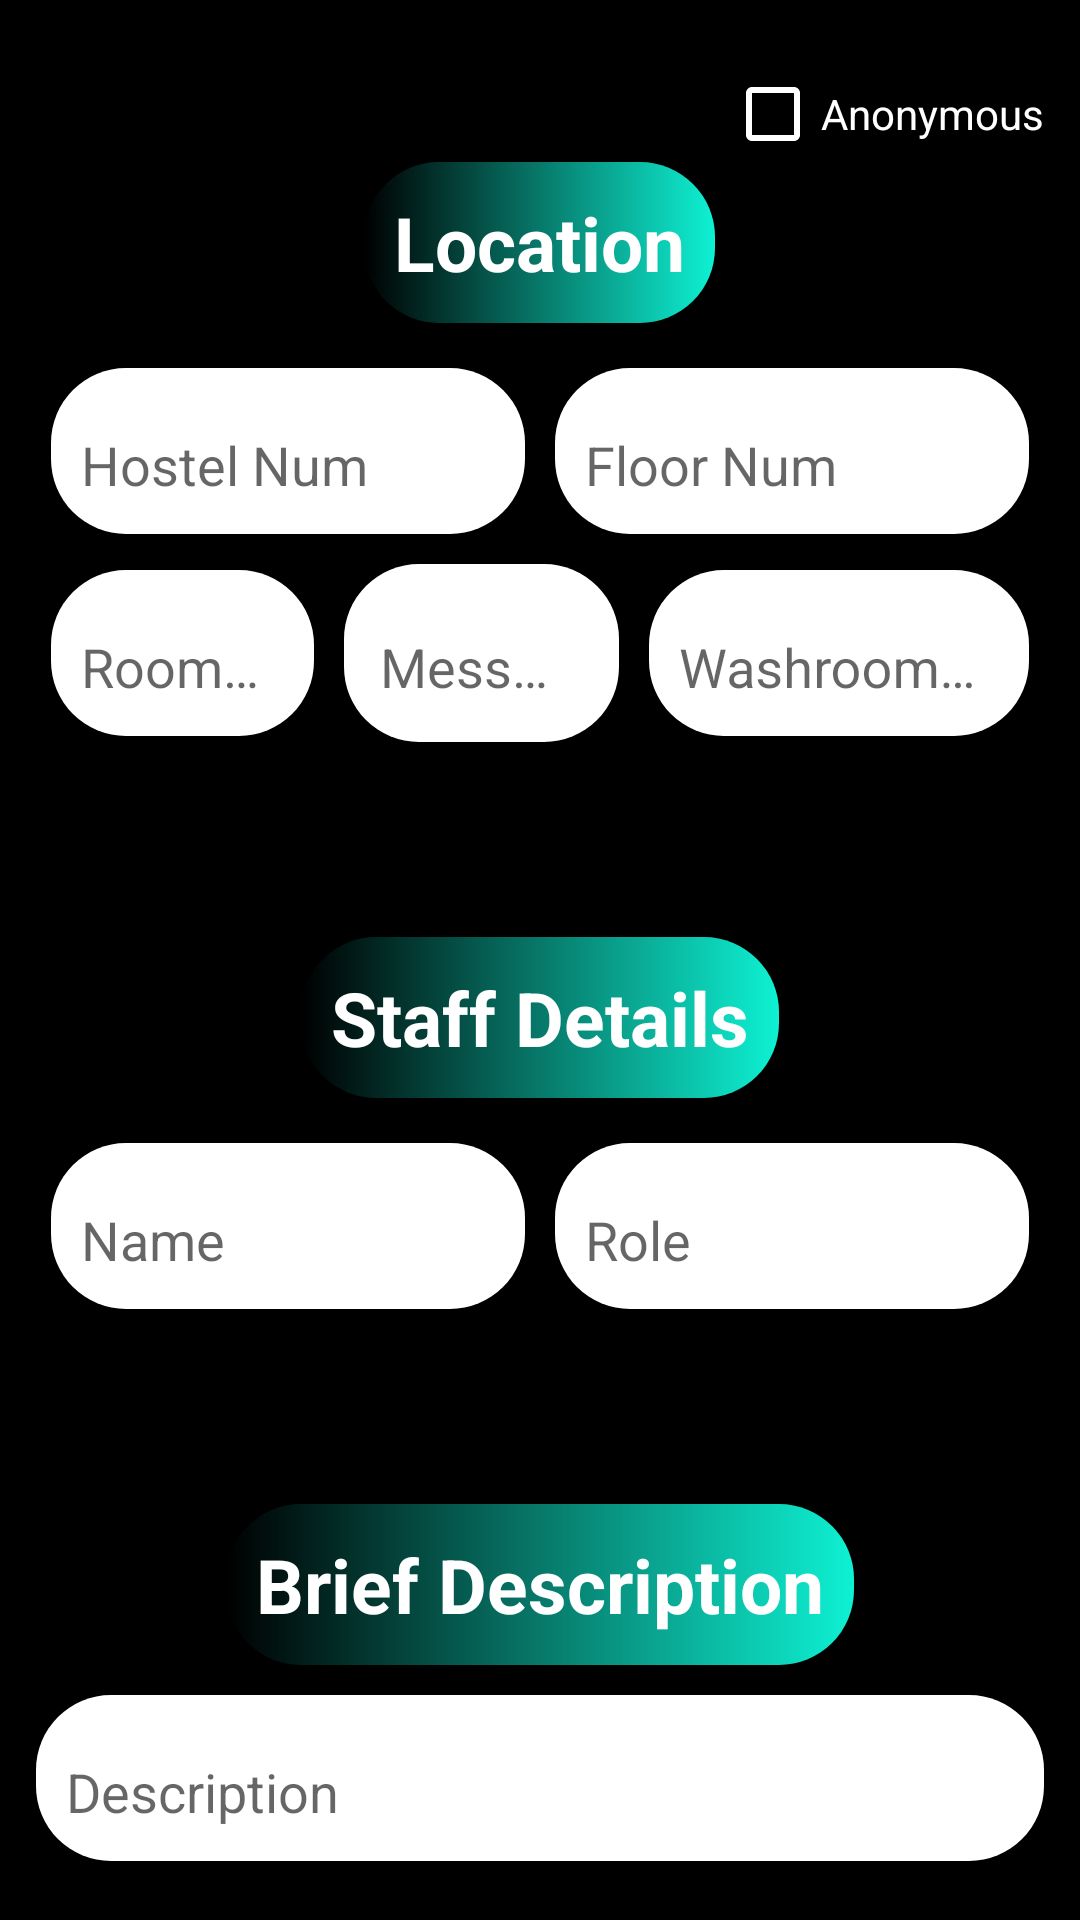

Produce the Android XML layout that renders to this screen, including the resource entries it uses.
<!-- AndroidManifest.xml: application theme AppTheme -->
<!-- res/layout/activity_generic_complaint.xml -->
<?xml version="1.0" encoding="utf-8"?>
<ScrollView xmlns:android="http://schemas.android.com/apk/res/android"
    xmlns:app="http://schemas.android.com/apk/res-auto"
    xmlns:tools="http://schemas.android.com/tools"
    android:layout_width="match_parent"
    android:layout_height="match_parent"
    android:background="@color/black"
    tools:context=".Complaint.Generic_complaint">

    <LinearLayout
        android:layout_width="match_parent"
        android:layout_height="match_parent"
        tools:context=".Complaint.Generic_complaint"
        android:orientation="vertical"
        android:layout_marginTop="10dp"
        android:background="@color/black"
        android:padding="12dp">

        <CheckBox
            android:layout_width="wrap_content"
            android:layout_height="wrap_content"
            android:layout_gravity="end"
            android:id="@+id/chk"
            android:buttonTint="@color/white"
            android:text="Anonymous"
            android:textColor="@color/white"/>

<LinearLayout
    android:layout_width="match_parent"
    android:layout_height="wrap_content"
    android:orientation="vertical">

    <TextView
        android:layout_width="wrap_content"
        android:layout_height="wrap_content"
        android:text="Location"
        android:layout_gravity="center"
        android:textSize="25sp"
        android:padding="10dp"
        android:textColor="@color/white"
        android:textStyle="bold"
        android:background="@drawable/pi_pu"
        android:transitionName="logo_text">

    </TextView>
    <LinearLayout
        android:layout_width="match_parent"
        android:layout_height="wrap_content"
        android:orientation="vertical"
        android:layout_marginTop="10dp"
>
    <LinearLayout
        android:layout_width="match_parent"
        android:layout_height="wrap_content"
        android:orientation="horizontal"

        android:weightSum="1">

        <com.google.android.material.textfield.TextInputLayout
            android:id="@+id/hos_num"
            android:layout_width="wrap_content"
            android:layout_height="wrap_content"
            android:background="@drawable/gen"
          android:layout_margin="5dp"
            android:layout_weight="0.50"
            android:hint="Hostel Num"
            >

            <com.google.android.material.textfield.TextInputEditText
                android:layout_width="match_parent"
                android:layout_height="wrap_content"
               android:padding="10dp"
                android:background="@android:color/transparent"
                android:inputType="text"
                android:textColor="#000000" />
        </com.google.android.material.textfield.TextInputLayout>

        <com.google.android.material.textfield.TextInputLayout
            android:id="@+id/floor_num"
            android:layout_width="wrap_content"
            android:layout_height="wrap_content"
            android:layout_margin="5dp"

            android:background="@drawable/gen"

            android:layout_weight="0.50"
            android:hint="Floor Num">

            <com.google.android.material.textfield.TextInputEditText
                android:layout_width="match_parent"
                android:layout_height="wrap_content"
                android:padding="10dp"
                android:background="@android:color/transparent"
                android:inputType="text"
                android:textColor="#000000"/>
        </com.google.android.material.textfield.TextInputLayout>




</LinearLayout>


        <LinearLayout
            android:layout_width="match_parent"
            android:layout_height="wrap_content"
            android:orientation="horizontal"
            android:weightSum="1">

            <com.google.android.material.textfield.TextInputLayout
                android:id="@+id/room_num"
                android:layout_width="wrap_content"
                android:background="@drawable/gen"
                android:layout_height="wrap_content"
                android:layout_margin="5dp"

                android:layout_weight="0.28"
                android:hint="Room No"
                >

                <com.google.android.material.textfield.TextInputEditText
                    android:layout_width="match_parent"
                    android:layout_height="wrap_content"
                    android:inputType="text"
                    android:padding="10dp"
                    android:background="@android:color/transparent"
                    android:textColor="#000000" />
            </com.google.android.material.textfield.TextInputLayout>

            <com.google.android.material.textfield.TextInputLayout
                android:id="@+id/mess_num"
                android:padding="2dp"
                android:layout_width="wrap_content"
                android:layout_height="wrap_content"
                android:layout_margin="5dp"

                android:layout_weight="0.28"
                android:background="@drawable/gen"

                android:hint="Mess No">

                <com.google.android.material.textfield.TextInputEditText
                    android:layout_width="match_parent"
                    android:layout_height="wrap_content"
                    android:inputType="text"
                    android:padding="10dp"
                    android:background="@android:color/transparent"
                    android:textColor="#000000"/>
            </com.google.android.material.textfield.TextInputLayout>

            <com.google.android.material.textfield.TextInputLayout
                android:id="@+id/washroom"
                android:layout_width="wrap_content"
                android:layout_height="wrap_content"
                android:layout_margin="5dp"
                android:layout_weight="0.44"
                android:background="@drawable/gen"


                android:hint="Washroom No">

                <com.google.android.material.textfield.TextInputEditText
                    android:layout_width="match_parent"
                    android:layout_height="wrap_content"
                    android:background="@android:color/transparent"
                    android:inputType="text"
                    android:padding="10dp"
                    android:textColor="#000000" />
            </com.google.android.material.textfield.TextInputLayout>




        </LinearLayout>

</LinearLayout>


</LinearLayout>
        <TextView
            android:layout_width="wrap_content"
            android:layout_height="wrap_content"
            android:text="Staff Details"
            android:layout_marginTop="60dp"
            android:textSize="25sp"
            android:padding="10dp"
            android:textColor="@color/white"
            android:textStyle="bold"
            android:background="@drawable/pi_pu"
            android:layout_gravity="center"
            android:transitionName="logo_text">

        </TextView>
        <LinearLayout
            android:layout_width="match_parent"
            android:layout_height="wrap_content"
            android:orientation="horizontal"
            android:layout_marginTop="10dp"
            android:weightSum="1">

            <com.google.android.material.textfield.TextInputLayout
                android:id="@+id/staffname"
                android:layout_width="wrap_content"
                android:layout_height="wrap_content"
                android:layout_weight="0.50"
                android:layout_margin="5dp"

                android:background="@drawable/gen"

                android:hint="Name"
                >

                <com.google.android.material.textfield.TextInputEditText
                    android:layout_width="match_parent"
                    android:layout_height="wrap_content"
                    android:inputType="text"
                    android:padding="10dp"
                    android:background="@android:color/transparent"
                    android:textColor="#000000" />
            </com.google.android.material.textfield.TextInputLayout>

            <com.google.android.material.textfield.TextInputLayout
                android:id="@+id/staff_role"
                android:layout_width="wrap_content"
                android:background="@drawable/gen"
                android:layout_margin="5dp"

                android:layout_height="wrap_content"
                android:layout_weight="0.50"
                android:hint="Role">

                <com.google.android.material.textfield.TextInputEditText
                    android:layout_width="match_parent"
                    android:layout_height="wrap_content"
                    android:inputType="text"
                    android:padding="10dp"
                    android:background="@android:color/transparent"
                    android:textColor="#000000"/>
            </com.google.android.material.textfield.TextInputLayout>




        </LinearLayout>

        <TextView
            android:layout_width="wrap_content"
            android:layout_height="wrap_content"
            android:layout_gravity="center"
            android:layout_marginTop="60dp"
            android:background="@drawable/pi_pu"
            android:padding="10dp"
            android:text="Brief Description"
            android:textColor="@color/white"
            android:textSize="25sp"
            android:textStyle="bold"
            android:transitionName="logo_text" />

        <LinearLayout
            android:layout_width="match_parent"
            android:layout_height="wrap_content"
            android:layout_marginTop="10dp"
            android:background="@drawable/gen">
        <com.google.android.material.textfield.TextInputLayout
            android:id="@+id/reason"
            android:layout_width="match_parent"
            android:layout_height="wrap_content"

            android:hint="Description">

            <com.google.android.material.textfield.TextInputEditText
                android:layout_width="match_parent"
                android:layout_height="wrap_content"
                android:padding="10dp"
                android:background="@android:color/transparent"
                android:inputType="text"
                android:textColor="#000000"/>
        </com.google.android.material.textfield.TextInputLayout>
        </LinearLayout>


        <Button
            android:layout_width="match_parent"
            android:layout_height="wrap_content"
            android:layout_marginTop="80dp"
            android:layout_gravity="center"
            android:background="@drawable/rec"
            android:textColor="#ffffff"
            android:textSize="20dp"
            android:id="@id/button"
            android:text="Submit"/>

    </LinearLayout>

</ScrollView>
<!-- resources referenced by this layout -->
<resources>
  <color name="black">#000000</color>
  <color name="white">#ffffff</color>
  <!-- drawable gen (drawable) -->
  <?xml version="1.0" encoding="utf-8"?>
  <shape xmlns:android="http://schemas.android.com/apk/res/android"
      android:shape="rectangle">
  
      <solid android:color="@android:color/white"/>
  
      <corners
          android:radius="25dp"/>
  
  
  </shape>
  <!-- drawable pi_pu (drawable) -->
  <?xml version="1.0" encoding="utf-8"?>
  <shape xmlns:android="http://schemas.android.com/apk/res/android"
      android:shape="rectangle">
  
      <gradient
          android:angle="0"
          android:startColor="@color/black"
          android:endColor="#0EF1D3"
          android:type="linear"/>
      <corners
          android:radius="25dp"/>
  
  
  </shape>
  <!-- drawable rec (drawable) -->
  <?xml version="1.0" encoding="utf-8"?>
  <shape xmlns:android="http://schemas.android.com/apk/res/android"
      android:shape="rectangle">
  
      <gradient
          android:angle="0"
          android:endColor="#001AFB"
          android:startColor="#82FFDC"
          android:type="linear"/>
      <corners
          android:radius="25dp"/>
  
  
  </shape>
  <style name="AppTheme" parent="Theme.AppCompat.Light.NoActionBar">
          
          <item name="colorPrimary">@color/colorPrimary</item>
          <item name="colorPrimaryDark">@color/colorPrimaryDark</item>
          <item name="colorAccent">@color/colorAccent</item>
          <item name="android:textColorPrimary">@android:color/black</item>
      </style>
  <color name="colorPrimary">#6200EE</color>
  <color name="colorPrimaryDark">#3700B3</color>
  <color name="colorAccent">#03DAC5</color>
</resources>
